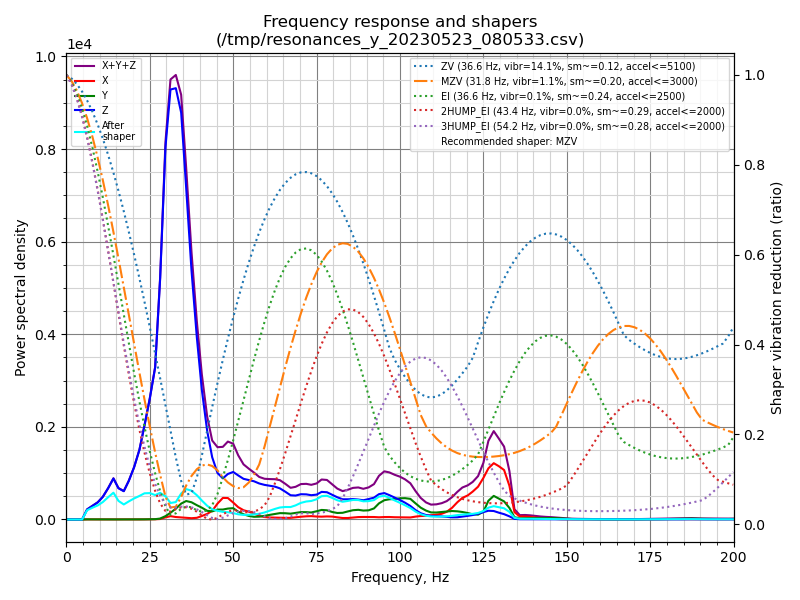

Data behind this chart, as committed beside it:
freq, psd_x, psd_y, psd_z, psd_xyz
0.0, 1.563e+01, 3.025e+01, 2.579e+02, 3.037e+02
1.6, 2.054e+01, 2.922e+01, 1.638e+02, 2.136e+02
3.1, 1.534e+01, 1.623e+01, 4.171e+01, 7.328e+01
4.7, 1.591e+01, 1.763e+01, 3.894e+02, 4.229e+02
6.2, 1.660e+01, 1.839e+01, 1.352e+03, 1.387e+03
7.8, 1.612e+01, 1.755e+01, 2.299e+03, 2.332e+03
9.4, 1.740e+01, 1.819e+01, 3.508e+03, 3.544e+03
10.9, 1.809e+01, 1.623e+01, 5.355e+03, 5.389e+03
12.5, 1.980e+01, 1.766e+01, 8.485e+03, 8.522e+03
14.1, 2.721e+01, 1.899e+01, 1.258e+04, 1.263e+04
15.6, 4.331e+01, 1.869e+01, 1.060e+04, 1.067e+04
17.2, 4.670e+01, 2.079e+01, 1.056e+04, 1.063e+04
18.7, 3.461e+01, 2.585e+01, 1.567e+04, 1.573e+04
20.3, 3.237e+01, 3.054e+01, 2.304e+04, 2.310e+04
21.9, 4.251e+01, 4.228e+01, 3.313e+04, 3.321e+04
23.4, 5.905e+01, 6.979e+01, 4.762e+04, 4.775e+04
25.0, 1.028e+02, 1.125e+02, 6.553e+04, 6.575e+04
26.6, 1.361e+02, 1.853e+02, 8.758e+04, 8.790e+04
28.1, 2.893e+02, 5.751e+02, 1.466e+05, 1.475e+05
29.7, 1.365e+03, 2.167e+03, 2.396e+05, 2.431e+05
31.2, 2.254e+03, 4.558e+03, 2.906e+05, 2.974e+05
32.8, 1.755e+03, 7.671e+03, 3.064e+05, 3.158e+05
34.4, 1.518e+03, 1.184e+04, 3.031e+05, 3.164e+05
35.9, 1.229e+03, 1.436e+04, 2.579e+05, 2.734e+05
37.5, 1.047e+03, 1.399e+04, 2.022e+05, 2.172e+05
39.1, 1.422e+03, 1.211e+04, 1.541e+05, 1.677e+05
40.6, 3.061e+03, 1.039e+04, 1.139e+05, 1.274e+05
42.2, 5.156e+03, 7.937e+03, 8.085e+04, 9.395e+04
43.7, 8.147e+03, 7.689e+03, 5.887e+04, 7.471e+04
45.3, 1.560e+04, 9.723e+03, 4.555e+04, 7.087e+04
46.9, 2.189e+04, 1.010e+04, 4.174e+04, 7.373e+04
48.4, 2.249e+04, 1.144e+04, 4.766e+04, 8.160e+04
50.0, 1.832e+04, 1.224e+04, 5.141e+04, 8.197e+04
51.5, 1.373e+04, 8.702e+03, 4.910e+04, 7.153e+04
53.1, 1.065e+04, 5.951e+03, 4.670e+04, 6.330e+04
54.7, 9.216e+03, 4.182e+03, 4.667e+04, 6.007e+04
56.2, 7.329e+03, 3.290e+03, 4.652e+04, 5.713e+04
57.8, 4.640e+03, 3.529e+03, 4.503e+04, 5.320e+04
59.4, 3.140e+03, 4.699e+03, 4.447e+04, 5.231e+04
60.9, 2.677e+03, 6.079e+03, 4.450e+04, 5.325e+04
62.5, 2.566e+03, 7.454e+03, 4.444e+04, 5.446e+04
64.0, 2.525e+03, 8.804e+03, 4.308e+04, 5.441e+04
65.6, 2.324e+03, 8.881e+03, 3.946e+04, 5.066e+04
67.2, 2.370e+03, 8.464e+03, 3.521e+04, 4.604e+04
68.7, 3.263e+03, 9.722e+03, 3.556e+04, 4.855e+04
70.3, 4.195e+03, 1.122e+04, 3.843e+04, 5.384e+04
71.9, 4.933e+03, 1.142e+04, 3.908e+04, 5.543e+04
73.4, 5.326e+03, 1.116e+04, 3.855e+04, 5.504e+04
75.0, 4.808e+03, 1.332e+04, 4.033e+04, 5.846e+04
76.5, 4.679e+03, 1.581e+04, 4.565e+04, 6.614e+04
78.1, 5.174e+03, 1.555e+04, 4.603e+04, 6.676e+04
79.7, 5.029e+03, 1.288e+04, 4.254e+04, 6.045e+04
81.2, 3.791e+03, 1.144e+04, 3.903e+04, 5.426e+04
82.8, 2.658e+03, 1.199e+04, 3.618e+04, 5.083e+04
84.3, 2.676e+03, 1.460e+04, 3.682e+04, 5.409e+04
85.9, 3.563e+03, 1.724e+04, 3.790e+04, 5.869e+04
87.5, 4.593e+03, 1.830e+04, 3.771e+04, 6.061e+04
89.0, 4.866e+03, 1.720e+04, 3.699e+04, 5.905e+04
90.6, 4.908e+03, 1.797e+04, 4.001e+04, 6.288e+04
92.2, 4.949e+03, 2.203e+04, 4.353e+04, 7.051e+04
... 69 more rows
